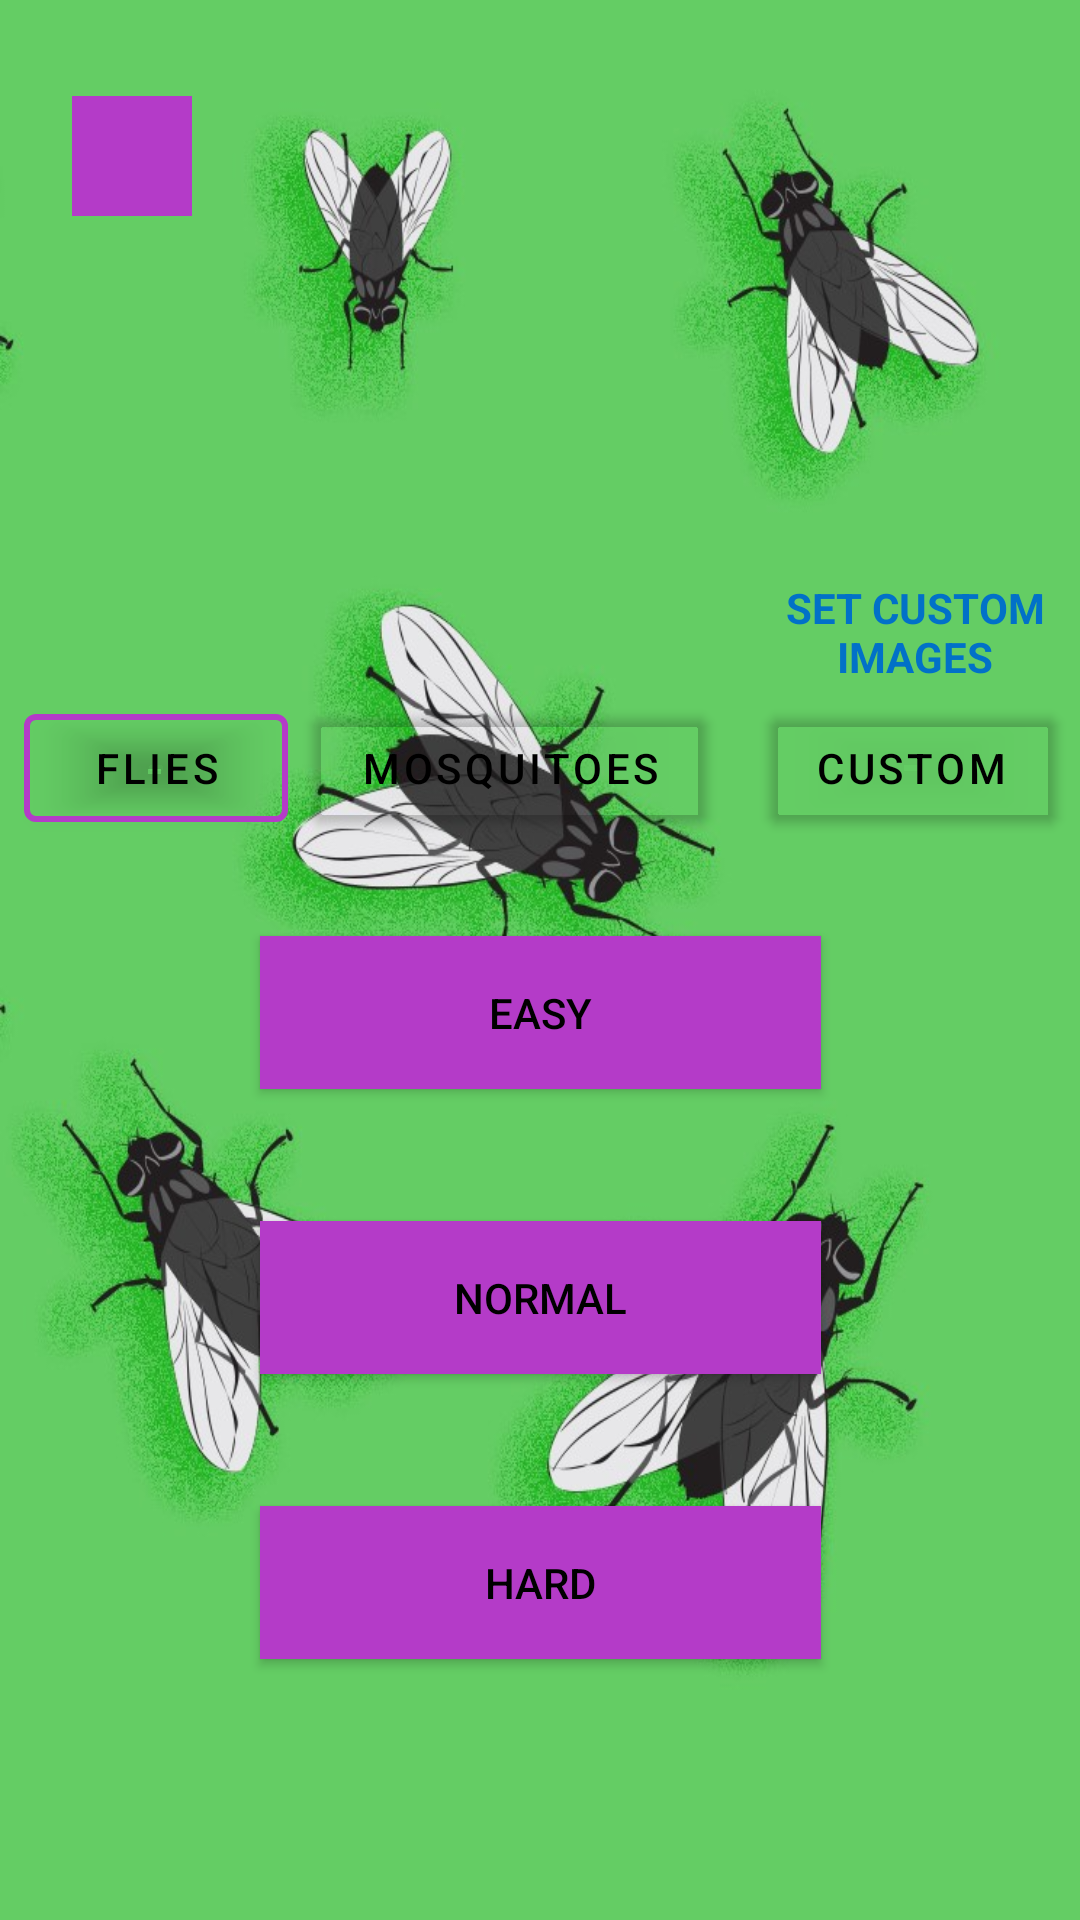

Here is an Android app screen rendered from its layout file. Give the layout XML and the strings, colors and styles it references.
<!-- AndroidManifest.xml: application theme Theme.FliesInfestation -->
<!-- res/layout/activity_levels.xml -->
<?xml version="1.0" encoding="utf-8"?>
<androidx.constraintlayout.widget.ConstraintLayout
        xmlns:android="http://schemas.android.com/apk/res/android"
        xmlns:tools="http://schemas.android.com/tools"
        xmlns:app="http://schemas.android.com/apk/res-auto"
        android:layout_width="match_parent"
        android:layout_height="match_parent"
        tools:context=".Levels"
        android:background="@drawable/fliesbackground">

    <RelativeLayout
            android:layout_width="40dp"
            android:layout_height="40dp"
            android:background="@color/btn_purple"
            android:shadowColor="#FFFFFF"
            app:layout_constraintTop_toTopOf="parent"
            android:layout_marginTop="32dp"
            app:layout_constraintStart_toStartOf="parent"
            android:layout_marginStart="24dp">

        <ImageView
                android:layout_width="match_parent"
                android:layout_height="match_parent"
                app:srcCompat="@drawable/baseline_arrow_back_24"
                android:id="@+id/levels_to_main"
                tools:layout_editor_absoluteY="3dp"
                tools:layout_editor_absoluteX="6dp"
                />
    </RelativeLayout>

    <Button
        android:id="@+id/lvl_1"
        android:layout_width="187dp"
        android:layout_height="51dp"
        android:layout_marginTop="312dp"
        android:background="@color/btn_purple"
        android:text="Easy"
        android:textColor="#000000"
        app:layout_constraintEnd_toEndOf="parent"
        app:layout_constraintStart_toStartOf="parent"
        app:layout_constraintTop_toTopOf="parent" />

    <Button
        android:id="@+id/lvl_2"
        android:layout_width="187dp"
        android:layout_height="51dp"
        android:layout_marginTop="44dp"
        android:background="@color/btn_purple"
        android:text="Normal"
        android:textColor="#000000"
        app:layout_constraintEnd_toEndOf="parent"
        app:layout_constraintStart_toStartOf="parent"
        app:layout_constraintTop_toBottomOf="@+id/lvl_1" />

    <Button
        android:id="@+id/lvl_3"
        android:layout_width="187dp"
        android:layout_height="51dp"
        android:layout_marginTop="44dp"
        android:background="@color/btn_purple"
        android:text="Hard"
        android:textColor="#000000"
        app:layout_constraintEnd_toEndOf="parent"
        app:layout_constraintStart_toStartOf="parent"
        app:layout_constraintTop_toBottomOf="@+id/lvl_2" />

    <com.google.android.material.button.MaterialButton
        android:id="@+id/mosquitoes_btn"
        android:layout_width="132dp"
        android:layout_height="wrap_content"
        android:layout_marginTop="232dp"
        android:text="Mosquitoes"
        android:textColor="#000000"
        app:backgroundTint="@android:color/transparent"
        app:layout_constraintEnd_toStartOf="@+id/custom_btn"
        app:layout_constraintStart_toEndOf="@+id/flies_btn"
        app:layout_constraintTop_toTopOf="parent"
        app:strokeColor="@color/btn_purple" />

    <com.google.android.material.button.MaterialButton
        android:id="@+id/flies_btn"
        android:layout_width="wrap_content"
        android:layout_height="wrap_content"
        android:layout_marginTop="232dp"
        android:text="Flies"
        android:textColor="#000000"
        app:backgroundTint="@android:color/transparent"
        app:layout_constraintEnd_toStartOf="@+id/mosquitoes_btn"
        app:layout_constraintStart_toStartOf="parent"
        app:layout_constraintTop_toTopOf="parent"
        app:strokeColor="@color/btn_purple"
        app:strokeWidth="2dp" />

    <com.google.android.material.button.MaterialButton
        android:id="@+id/custom_btn"
        android:layout_width="wrap_content"
        android:layout_height="wrap_content"
        android:layout_marginStart="12dp"
        android:layout_marginTop="232dp"
        android:text="Custom"
        android:textColor="#000000"
        app:backgroundTint="@android:color/transparent"
        app:layout_constraintEnd_toEndOf="parent"
        app:layout_constraintStart_toEndOf="@+id/mosquitoes_btn"
        app:layout_constraintTop_toTopOf="parent"
        app:strokeColor="@color/btn_purple" />

    <TextView
        android:id="@+id/custom_status"
        android:layout_width="94dp"
        android:layout_height="39dp"
        android:text="SET CUSTOM IMAGES"
        android:textAlignment="center"
        android:textColor="#0171C8"
        android:textStyle="bold"
        app:layout_constraintBottom_toTopOf="@+id/custom_btn"
        app:layout_constraintEnd_toEndOf="@+id/custom_btn"
        app:layout_constraintHorizontal_bias="1.0"
        app:layout_constraintStart_toStartOf="@+id/custom_btn" />

</androidx.constraintlayout.widget.ConstraintLayout>
<!-- resources referenced by this layout -->
<resources>
  <color name="btn_purple">#B43BC8</color>
  <!-- drawable fliesbackground: jpg bitmap (drawable, 111621 bytes) -->
  <style name="Theme.FliesInfestation" parent="Theme.MaterialComponents.DayNight.DarkActionBar">
          
          <item name="colorPrimary">@color/purple_500</item>
          <item name="colorPrimaryVariant">@color/purple_700</item>
          <item name="colorOnPrimary">@color/white</item>
          
          <item name="colorSecondary">@color/teal_200</item>
          <item name="colorSecondaryVariant">@color/teal_700</item>
          <item name="colorOnSecondary">@color/black</item>
          
          <item name="android:statusBarColor">?attr/colorPrimaryVariant</item>
          
      </style>
  <color name="purple_500">#FF6200EE</color>
  <color name="purple_700">#FF3700B3</color>
  <color name="white">#FFFFFFFF</color>
  <color name="teal_200">#FF03DAC5</color>
  <color name="teal_700">#FF018786</color>
  <color name="black">#FF000000</color>
</resources>
